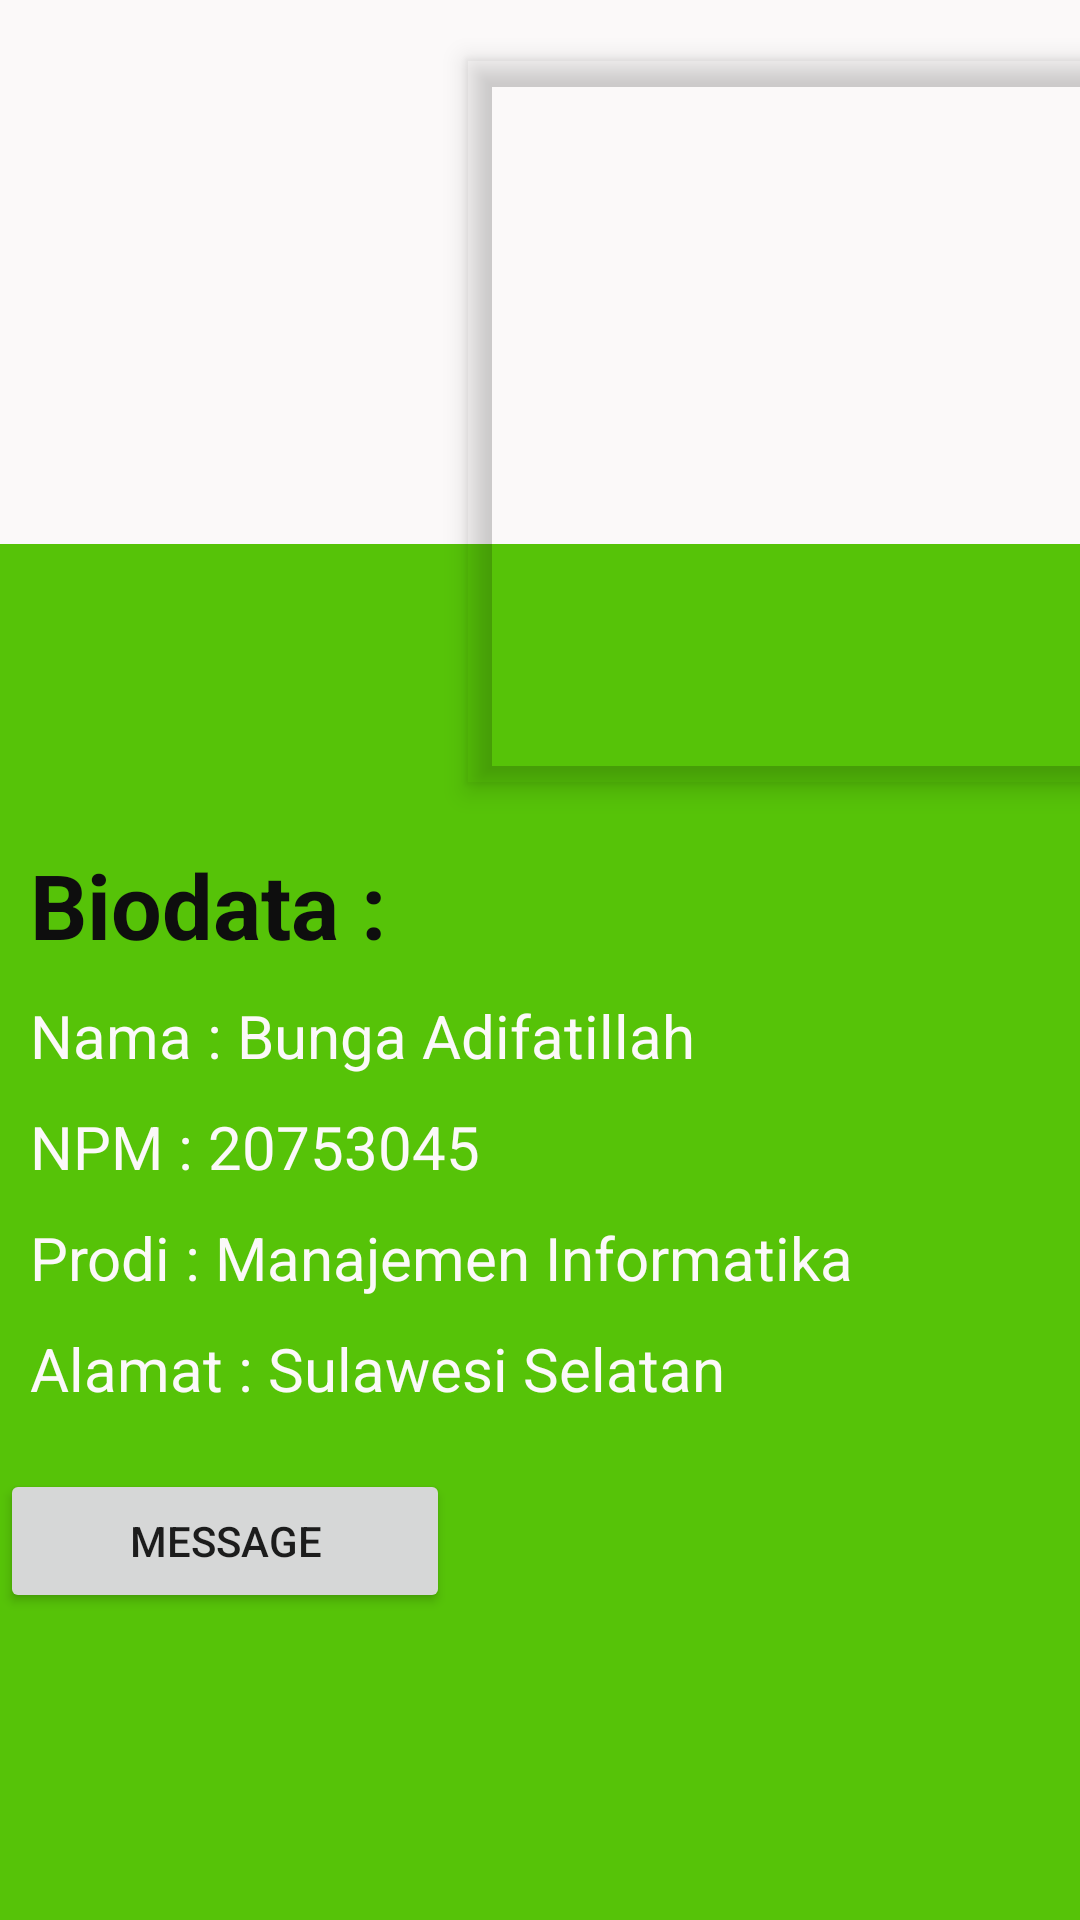

Write the Android layout XML for this screen, with the resource values it uses.
<!-- AndroidManifest.xml: application theme Theme.Hewan -->
<!-- res/layout/activity_option_menu.xml -->
<?xml version="1.0" encoding="utf-8"?>
<RelativeLayout xmlns:android="http://schemas.android.com/apk/res/android"
    xmlns:tools="http://schemas.android.com/tools"
    android:layout_width="match_parent"
    android:layout_height="match_parent"
    xmlns:app="http://schemas.android.com/apk/res-auto"
    android:background="@color/white"
    tools:context=".Option_menu">

    <androidx.core.widget.NestedScrollView
        android:id="@+id/nestedScrollView"
        android:layout_width="match_parent"
        android:layout_height="match_parent"
        app:layout_behavior="@string/appbar_scrolling_view_behavior">

        <RelativeLayout
            android:layout_width="match_parent"
            android:layout_height="match_parent">

            <LinearLayout
                android:layout_width="wrap_content"
                android:layout_height="wrap_content"
                android:layout_marginStart="40dp"
                android:orientation="vertical">

            </LinearLayout>

            <FrameLayout
                android:layout_width="match_parent"
                android:layout_height="match_parent">

                <LinearLayout
                    android:layout_width="match_parent"
                    android:layout_height="match_parent"
                    android:orientation="vertical">

                    <com.google.android.material.imageview.ShapeableImageView
                        android:layout_width="284dp"
                        android:layout_height="241dp"
                        android:layout_gravity="end|center"
                        android:layout_marginTop="20dp"
                        android:layout_marginEnd="-80dp"
                        android:background="@android:color/transparent"
                        android:elevation="5dp"
                        android:scaleType="centerCrop"
                        app:shapeAppearanceOverlay="@style/circularImageView"
                        app:srcCompat="@drawable/kucing1" />

                    <LinearLayout
                        android:layout_width="match_parent"
                        android:layout_height="549dp"
                        android:layout_marginTop="-80dp"
                        android:background="@color/purple_700"
                        android:orientation="vertical">

                        <TextView
                            android:layout_width="wrap_content"
                            android:layout_height="wrap_content"
                            android:layout_marginTop="100dp"
                            android:paddingLeft="10dp"
                            android:paddingRight="10dp"
                            android:text="Biodata :"
                            android:textColor="@color/black"
                            android:textSize="30sp"
                            android:textStyle="bold" />

                        <TextView
                            android:id="@+id/tvLahir"
                            android:layout_width="wrap_content"
                            android:layout_height="wrap_content"
                            android:layout_marginTop="10dp"
                            android:paddingLeft="10dp"
                            android:paddingRight="10dp"
                            android:text="Nama : Bunga Adifatillah"
                            android:textColor="@color/white"
                            android:textSize="20sp" />

                        <TextView
                            android:id="@+id/tvWafat"
                            android:layout_width="wrap_content"
                            android:layout_height="wrap_content"
                            android:layout_marginTop="10dp"
                            android:paddingLeft="10dp"
                            android:paddingRight="10dp"
                            android:text="NPM : 20753045"
                            android:textColor="@color/white"
                            android:textSize="20sp" />

                        <TextView
                            android:layout_width="wrap_content"
                            android:layout_height="wrap_content"
                            android:layout_marginTop="10dp"
                            android:paddingLeft="10dp"
                            android:paddingRight="10dp"
                            android:text="Prodi : Manajemen Informatika"
                            android:textColor="@color/white"
                            android:textSize="20sp" />

                        <TextView
                            android:layout_width="wrap_content"
                            android:layout_height="wrap_content"
                            android:layout_marginTop="10dp"
                            android:paddingLeft="10dp"
                            android:paddingRight="10dp"
                            android:text="Alamat : Sulawesi Selatan"
                            android:textColor="@color/white"
                            android:textSize="20sp" />

                        <Button
                            android:id="@+id/btnmessage"
                            android:layout_width="150dp"
                            android:layout_height="wrap_content"
                            android:layout_marginTop="20dp"
                            android:onClick="message"
                            android:text="MESSAGE" />

                    </LinearLayout>

                </LinearLayout>

            </FrameLayout>

        </RelativeLayout>

    </androidx.core.widget.NestedScrollView>

</RelativeLayout>
<!-- resources referenced by this layout -->
<resources>
  <color name="black">#0E0E0E</color>
  <color name="purple_700">#56C308</color>
  <color name="white">#FBF9F9</color>
  <style name="circularImageView" />
  <style name="Theme.Hewan" parent="Theme.MaterialComponents.DayNight.DarkActionBar">
          
          <item name="colorPrimary">@color/purple_500</item>
          <item name="colorPrimaryVariant">@color/purple_700</item>
          <item name="colorOnPrimary">@color/white</item>
          
          <item name="colorSecondary">@color/teal_200</item>
          <item name="colorSecondaryVariant">@color/teal_700</item>
          <item name="colorOnSecondary">@color/black</item>
          
          <item name="android:statusBarColor" tools:targetApi="l">?attr/colorPrimaryVariant</item>
          
      </style>
  <color name="purple_500">#0087EE</color>
  <color name="teal_200">#FF03DAC5</color>
  <color name="teal_700">#FF018786</color>
</resources>
